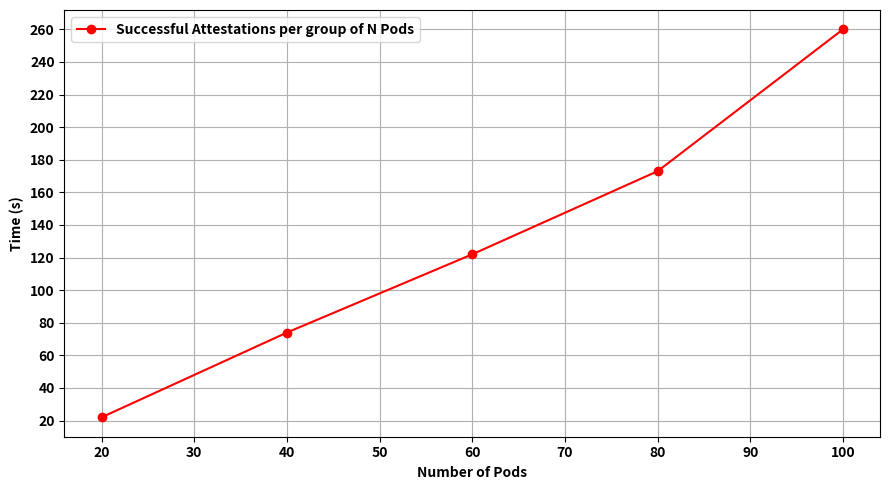
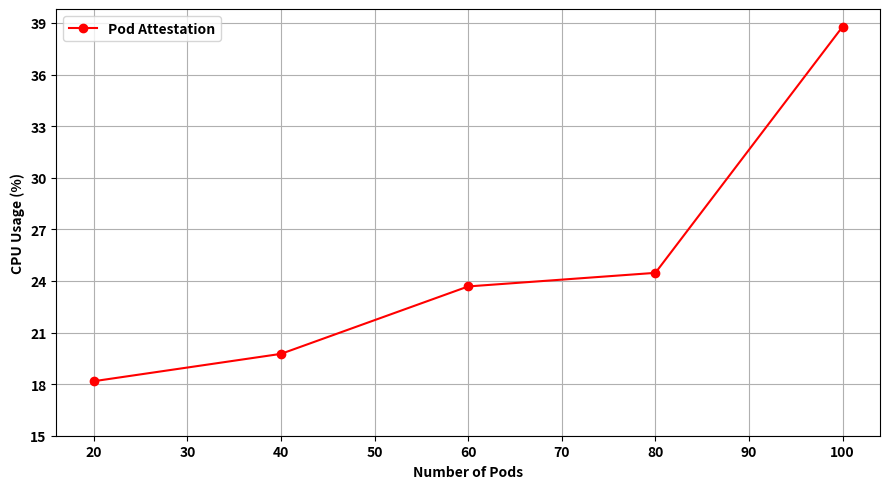

Reproduce these figures in Python, in order.
import matplotlib.pyplot as plt
import numpy as np
from collections import defaultdict
from datetime import datetime, timedelta
from matplotlib import rcParams

rcParams['font.weight'] = 'bold'

pods_num_list = [20, 40, 60, 80, 100]  # Example number of pods
attestation_times = [22, 74, 122, 173, 260]
attestation_cpu = [18.17, 19.76, 23.68, 24.47, 38.78]

# CPU Usage Plot
plt.figure(figsize=(9, 5))
plt.plot(pods_num_list, attestation_times, label='Successful Attestations per group of N Pods', color='r', marker='o')
plt.xlabel('Number of Pods', weight='bold')
plt.ylabel('Time (s)', weight='bold')
plt.legend()
#plt.xticks(np.arange(0, 13, 1))
plt.yticks(np.arange(20, 270, 20))
plt.tight_layout()
plt.grid()
plt.savefig('pod_attestation_time.pdf')

# Time Plot
plt.figure(figsize=(9, 5))
plt.plot(pods_num_list, attestation_cpu, label='Pod Attestation', color='r', marker='o')
plt.xlabel('Number of Pods', weight='bold')
plt.ylabel('CPU Usage (%)', weight='bold')
plt.legend()
#plt.xticks(np.arange(0, 13, 1))
plt.yticks(np.arange(15, 41, 3))
plt.tight_layout()
plt.grid()
plt.savefig('pod_attestation_cpu.pdf')

